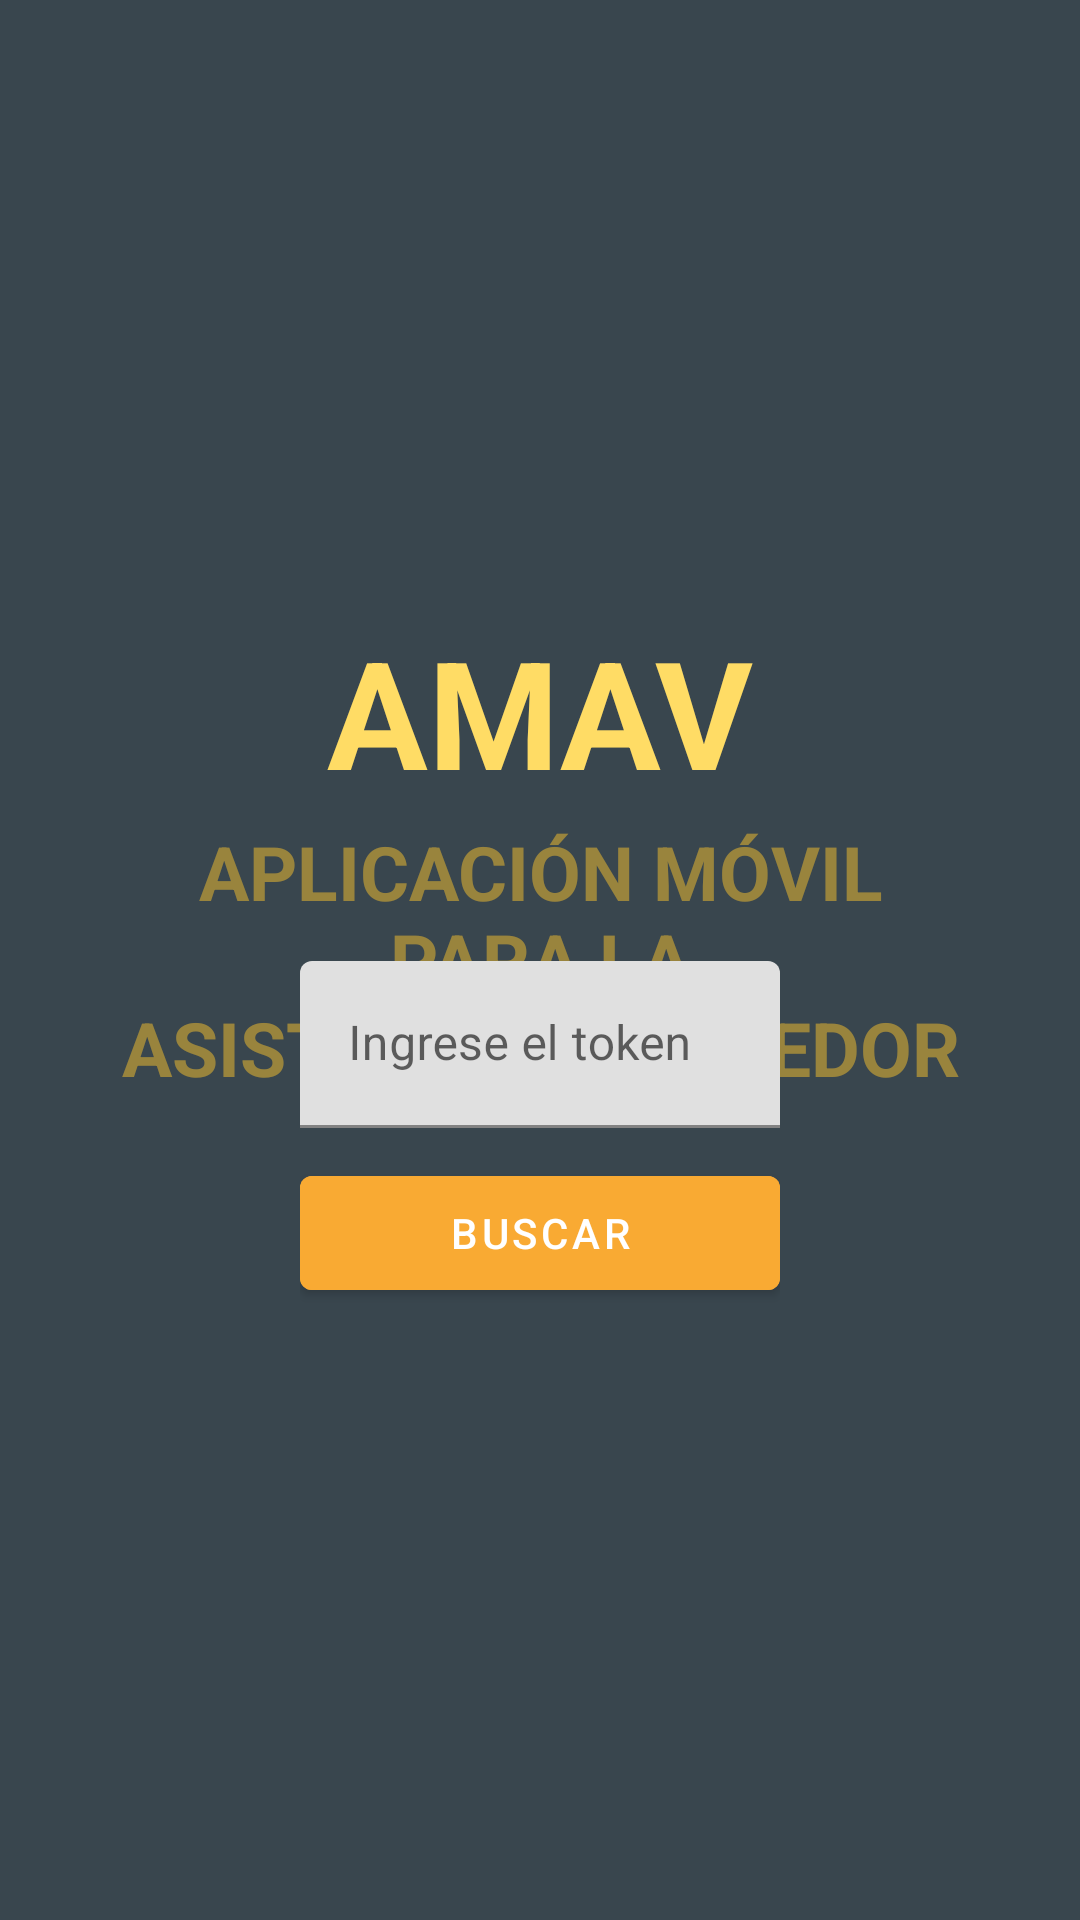

Produce the Android XML layout that renders to this screen, including the resource entries it uses.
<!-- AndroidManifest.xml: activity theme Theme.AMISVP.Fullscreen -->
<!-- res/layout/activity_fullscreen.xml -->
<?xml version="1.0" encoding="utf-8"?>
<FrameLayout xmlns:android="http://schemas.android.com/apk/res/android"
    xmlns:tools="http://schemas.android.com/tools"
    android:layout_width="match_parent"
    android:layout_height="match_parent"
    android:background="?attr/fullscreenBackgroundColor"
    android:orientation="vertical"
    android:theme="@style/ThemeOverlay.AMISVP.FullscreenContainer"
    android:keepScreenOn="true"
    tools:context=".FullscreenActivity">
    
    <TextView
        android:id="@+id/fullscreen_content"
        android:layout_width="match_parent"
        android:layout_height="match_parent"
        android:gravity="center"
        android:keepScreenOn="true"
        android:textColor="?attr/fullscreenTextColor"
        android:text="@string/welcome_content"
        android:textSize="25sp"
        android:textStyle="bold" />

    
    <FrameLayout
        android:layout_width="match_parent"
        android:layout_height="match_parent"
        style="@style/Widget.Theme.AMISVP.ButtonBar.Fullscreen"
        android:fitsSystemWindows="true">

        <RelativeLayout
            android:id="@+id/fullscreen_content_controls"
            android:layout_width="match_parent"
            android:layout_height="wrap_content"
            android:layout_margin="100dp"
            android:layout_gravity="center|center_horizontal"
            android:orientation="horizontal"
            tools:ignore="UselessParent">

            <TextView
                android:id="@+id/titleTextView"
                android:layout_width="match_parent"
                android:layout_height="wrap_content"
                android:gravity="center"
                android:keepScreenOn="true"
                android:text="@string/app_name"
                android:textColor="?attr/fullscreenTextColor"
                android:textSize="50sp"
                android:textStyle="bold"
                android:layout_marginBottom="50dp"/>

            <com.google.android.material.textfield.TextInputLayout
                android:id="@+id/tokenTextInput"
                android:layout_below="@+id/titleTextView"
                android:layout_width="match_parent"
                android:layout_marginBottom="10dp"
                android:layout_height="wrap_content">

                <com.google.android.material.textfield.TextInputEditText
                    android:id="@+id/tokenEditText"
                    android:layout_width="match_parent"
                    android:layout_height="wrap_content"
                    android:hint="@string/token_textbox_hint"
                    android:inputType="text" />


            </com.google.android.material.textfield.TextInputLayout>

            <Button
                android:id="@+id/main_button"
                android:layout_width="match_parent"
                android:layout_height="50dp"
                android:layout_below="@+id/tokenTextInput"
                android:backgroundTint="@color/secondaryColor"
                android:gravity="center|center_horizontal"
                android:onClick="searchByToken_onClick"
                android:text="@string/main_button" />

        </RelativeLayout>

    </FrameLayout>

    <ProgressBar
        android:id="@+id/indeterminateBar"
        android:layout_width="wrap_content"
        android:layout_height="wrap_content"
        android:layout_gravity="center"
        android:indeterminate="true" />

</FrameLayout>
<!-- resources referenced by this layout -->
<resources>
  <color name="secondaryColor">#f9aa33</color>
  <string name="app_name">AMAV</string>
  <string name="main_button">Buscar</string>
  <string name="token_textbox_hint">Ingrese el token</string>
  <string name="welcome_content">APLICACIÓN MÓVIL\nPARA LA\nASISTENCIA AL VEEDOR</string>
  <style name="ThemeOverlay.AMISVP.FullscreenContainer" parent="">
          <item name="fullscreenBackgroundColor">@color/primaryLightColor</item>
          <item name="fullscreenTextColor">@color/secondaryLightColor</item>
      </style>
  <style name="Widget.Theme.AMISVP.ButtonBar.Fullscreen" parent="">
          <item name="android:background">@color/black_overlay</item>
          <item name="android:buttonBarStyle">?android:attr/buttonBarStyle</item>
      </style>
  <style name="Theme.AMISVP.Fullscreen" parent="Theme.AMISVP">
          <item name="android:actionBarStyle">@style/Widget.Theme.AMISVP.ActionBar.Fullscreen</item>
          <item name="android:windowActionBarOverlay">true</item>
          <item name="android:windowBackground">@null</item>
      </style>
  <color name="primaryLightColor">#5f7481</color>
  <color name="secondaryLightColor">#ffdc65</color>
  <color name="black_overlay">#66000000</color>
  <style name="Theme.AMISVP" parent="Theme.MaterialComponents.DayNight.NoActionBar">
          
          <item name="colorPrimary">@color/primaryColor</item>
          <item name="colorPrimaryVariant">@color/primaryLightColor</item>
          <item name="colorOnPrimary">@color/primaryTextColor</item>
          
          <item name="colorSecondary">@color/secondaryColor</item>
          <item name="colorSecondaryVariant">@color/secondaryLightColor</item>
          <item name="colorOnSecondary">@color/secondaryTextColor</item>
          
          <item name="android:statusBarColor" tools:targetApi="l">?attr/colorPrimaryVariant</item>
          
      </style>
  <style name="Widget.Theme.AMISVP.ActionBar.Fullscreen" parent="Widget.AppCompat.ActionBar">
          <item name="android:background">@color/black_overlay</item>
      </style>
  <color name="primaryColor">#344955</color>
  <color name="primaryTextColor">#ffffff</color>
  <color name="secondaryTextColor">#000000</color>
</resources>
